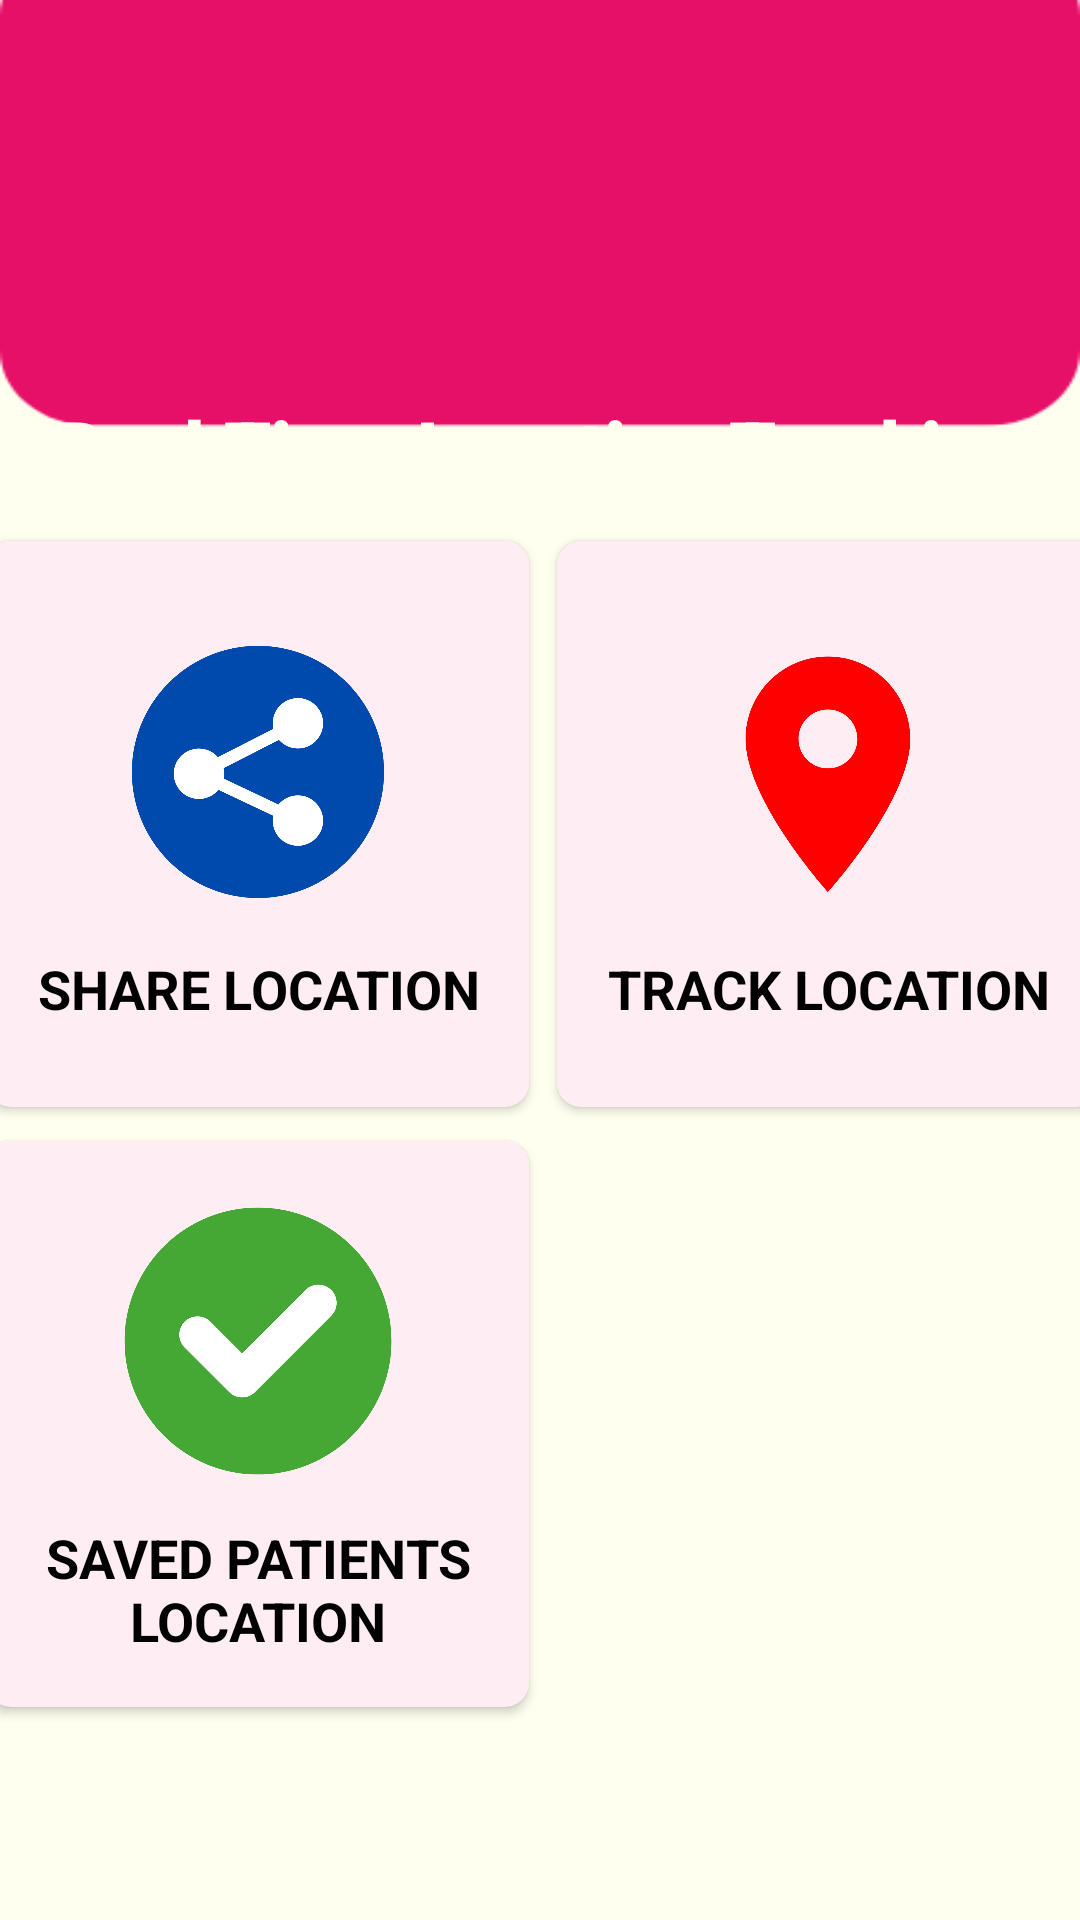

This screen was rendered from an Android layout file. Write that file and the resources it references.
<!-- AndroidManifest.xml: application theme Theme.AlzPal -->
<!-- res/layout/activity_tracker.xml -->
<?xml version="1.0" encoding="utf-8"?>
<androidx.constraintlayout.widget.ConstraintLayout
    xmlns:android="http://schemas.android.com/apk/res/android"
    android:layout_width="match_parent"
    android:layout_height="match_parent"
    xmlns:app="http://schemas.android.com/apk/res-auto"
    xmlns:tools="http://schemas.android.com/tools"
    tools:context=".dashboardactivity.tracker.TrackerActivity"
    android:background="@drawable/main_background">

    <Button
        android:id="@+id/back"
        android:layout_width="50dp"
        android:layout_height="50dp"
        android:layout_marginStart="16dp"
        android:layout_marginTop="16dp"
        android:background="@drawable/baseline_arrow_back_24"
        android:backgroundTint="@color/ivory"
        android:contentDescription="@string/app_name"
        android:onClick="onBackButtonClick"
        android:textSize="16sp"
        app:layout_constraintStart_toStartOf="parent"
        app:layout_constraintTop_toTopOf="parent" />

    <TextView
        android:id="@+id/greetingTextView"
        android:layout_width="wrap_content"
        android:layout_height="wrap_content"
        android:layout_marginTop="132dp"
        android:fontFamily="sans-serif-black"
        android:text="@string/real_time_location_tracking"
        android:textColor="@color/ivory"
        android:textSize="25sp"
        app:layout_constraintEnd_toEndOf="parent"
        app:layout_constraintStart_toStartOf="parent"
        app:layout_constraintTop_toTopOf="parent" />

    <GridLayout
        android:layout_width="380dp"
        android:layout_height="400dp"
        android:columnCount="2"
        android:rowCount="2"
        app:layout_constraintBottom_toBottomOf="parent"
        app:layout_constraintEnd_toEndOf="parent"
        app:layout_constraintHorizontal_bias="0.483"
        app:layout_constraintStart_toStartOf="parent"
        app:layout_constraintTop_toBottomOf="@+id/greetingTextView"
        app:layout_constraintVertical_bias="0.123">

        <androidx.cardview.widget.CardView
            android:id="@+id/reminder_card"
            android:layout_width="100dp"
            android:layout_height="50dp"
            android:layout_row="0"
            android:layout_rowWeight="1"
            android:layout_column="0"
            android:layout_columnWeight="1"
            android:layout_gravity="fill"
            android:backgroundTint="@color/pink"
            app:cardCornerRadius="8dp"
            app:cardElevation="2dp"
            app:cardUseCompatPadding="true">

            <LinearLayout
                android:layout_width="wrap_content"
                android:layout_height="wrap_content"
                android:layout_gravity="center_vertical|center_horizontal"
                android:gravity="center"
                android:orientation="vertical">

                <ImageView
                    android:layout_width="100dp"
                    android:layout_height="100dp"
                    android:contentDescription="Share Location"
                    android:src="@drawable/share" />

                <TextView
                    android:id="@+id/sharelocationcard_text"
                    android:layout_width="wrap_content"
                    android:layout_height="wrap_content"
                    android:layout_marginTop="10dp"
                    android:text="@string/share_location"
                    android:textAlignment="center"
                    android:textColor="@color/black"
                    android:textSize="18sp"
                    android:textStyle="bold"
                    tools:ignore="DuplicateIds" />
            </LinearLayout>
        </androidx.cardview.widget.CardView>

        <androidx.cardview.widget.CardView
            android:id="@+id/tracker_card"
            android:layout_width="100dp"
            android:layout_height="50dp"
            android:layout_row="0"
            android:layout_rowWeight="1"
            android:layout_column="1"
            android:layout_columnWeight="1"
            android:layout_gravity="fill"
            android:backgroundTint="@color/pink"
            app:cardCornerRadius="8dp"
            app:cardElevation="2dp"
            app:cardUseCompatPadding="true">

            <LinearLayout
                android:layout_width="wrap_content"
                android:layout_height="wrap_content"
                android:layout_gravity="center_vertical|center_horizontal"
                android:gravity="center"
                android:orientation="vertical">

                <ImageView
                    android:layout_width="100dp"
                    android:layout_height="100dp"
                    android:contentDescription="Location Tracking"
                    android:src="@drawable/locationpin" />

                <TextView
                    android:id="@+id/locationpincard_text"
                    android:layout_width="wrap_content"
                    android:layout_height="wrap_content"
                    android:layout_marginTop="10dp"
                    android:text="@string/track_location"
                    android:textAlignment="center"
                    android:textColor="@color/black"
                    android:textSize="18sp"
                    android:textStyle="bold"
                    tools:ignore="DuplicateIds" />
            </LinearLayout>
        </androidx.cardview.widget.CardView>

        <androidx.cardview.widget.CardView
            android:id="@+id/SavedPatientsLocation"
            android:layout_width="100dp"
            android:layout_height="50dp"
            android:layout_row="1"
            android:layout_rowWeight="1"
            android:layout_column="0"
            android:layout_columnWeight="1"
            android:layout_gravity="fill"
            android:backgroundTint="@color/pink"
            app:cardCornerRadius="8dp"
            app:cardElevation="2dp"
            app:cardUseCompatPadding="true">

            <LinearLayout
                android:layout_width="wrap_content"
                android:layout_height="wrap_content"
                android:layout_gravity="center_vertical|center_horizontal"
                android:gravity="center"
                android:orientation="vertical">

                <ImageView
                    android:layout_width="100dp"
                    android:layout_height="100dp"
                    android:src="@drawable/list" />

                <TextView
                    android:id="@+id/savedpatientscard_text"
                    android:layout_width="wrap_content"
                    android:layout_height="wrap_content"
                    android:layout_marginTop="10dp"
                    android:text="@string/saved_patients_location"
                    android:textAlignment="center"
                    android:textColor="@color/black"
                    android:textSize="18sp"
                    android:textStyle="bold"
                    tools:ignore="DuplicateIds" />
            </LinearLayout>
        </androidx.cardview.widget.CardView>
    </GridLayout>
</androidx.constraintlayout.widget.ConstraintLayout>
<!-- resources referenced by this layout -->
<resources>
  <color name="black">#FF000000</color>
  <color name="ivory">#FFFFF0</color>
  <color name="pink">#FFEDF4</color>
  <!-- drawable list: png bitmap (drawable, 35220 bytes) -->
  <!-- drawable locationpin: png bitmap (drawable, 27272 bytes) -->
  <!-- drawable main_background: png bitmap (drawable, 5579 bytes) -->
  <!-- drawable share: png bitmap (drawable, 45794 bytes) -->
  <string name="app_name">AlzPal</string>
  <string name="real_time_location_tracking">Real Time Location Tracking</string>
  <string name="saved_patients_location">SAVED PATIENTS LOCATION</string>
  <string name="share_location">SHARE LOCATION</string>
  <string name="track_location">TRACK LOCATION</string>
  <style name="Theme.AlzPal" parent="Base.Theme.AlzPal" />
  <style name="Base.Theme.AlzPal" parent="Theme.AppCompat.Light.NoActionBar">
      </style>
</resources>
